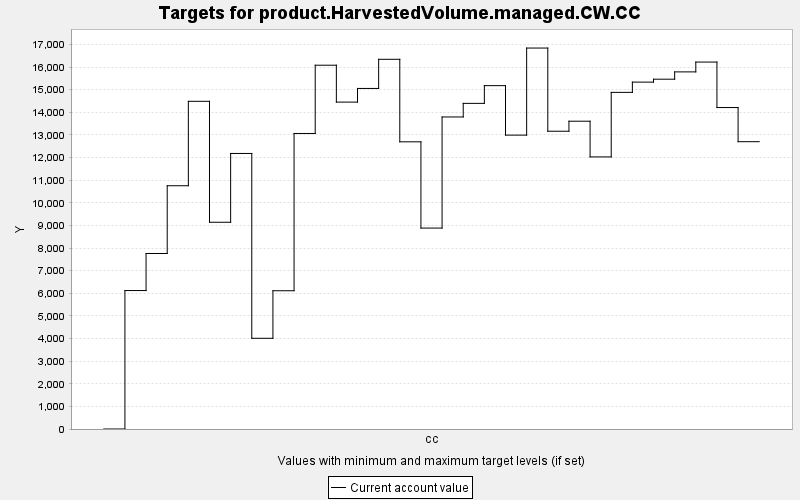

Source data for this figure (header and first rows):
TARGET, PERIOD, YEAR, PERIODWIDTH, MINIMUM, MAXIMUM, MINWEIGHT, MAXWEIGHT, CURRENT, SUMMARY
product.HarvestedVolume.managed.CW.CC, 0, 0, 10.0, 0.0, 10000, 1.0, 1.0, 0.0, 0.0
product.HarvestedVolume.managed.CW.CC, 1, 10, 10.0, 0.0, 10000, 1.0, 1.0, 6121, 0.0
product.HarvestedVolume.managed.CW.CC, 2, 20, 10.0, 0.0, 10000, 1.0, 1.0, 7759, 0.0
product.HarvestedVolume.managed.CW.CC, 3, 30, 10.0, 0.0, 10000, 1.0, 1.0, 10755, 0.0
product.HarvestedVolume.managed.CW.CC, 4, 40, 10.0, 0.0, 10000, 1.0, 1.0, 14488, 0.0
product.HarvestedVolume.managed.CW.CC, 5, 50, 10.0, 0.0, 10000, 1.0, 1.0, 9141, 0.0
product.HarvestedVolume.managed.CW.CC, 6, 60, 10.0, 0.0, 10000, 1.0, 1.0, 12183, 0.0
product.HarvestedVolume.managed.CW.CC, 7, 70, 10.0, 0.0, 10000, 1.0, 1.0, 4011, 0.0
product.HarvestedVolume.managed.CW.CC, 8, 80, 10.0, 0.0, 10000, 1.0, 1.0, 6113, 0.0
product.HarvestedVolume.managed.CW.CC, 9, 90, 10.0, 0.0, 10000, 1.0, 1.0, 13066, 0.0
product.HarvestedVolume.managed.CW.CC, 10, 100, 10.0, 0.0, 10000, 1.0, 1.0, 16084, 0.0
product.HarvestedVolume.managed.CW.CC, 11, 110, 10.0, 0.0, 10000, 1.0, 1.0, 14453, 0.0
product.HarvestedVolume.managed.CW.CC, 12, 120, 10.0, 0.0, 10000, 1.0, 1.0, 15057, 0.0
product.HarvestedVolume.managed.CW.CC, 13, 130, 10.0, 0.0, 10000, 1.0, 1.0, 16345, 0.0
product.HarvestedVolume.managed.CW.CC, 14, 140, 10.0, 0.0, 10000, 1.0, 1.0, 12697, 0.0
product.HarvestedVolume.managed.CW.CC, 15, 150, 10.0, 0.0, 10000, 1.0, 1.0, 8884, 0.0
product.HarvestedVolume.managed.CW.CC, 16, 160, 10.0, 0.0, 10000, 1.0, 1.0, 13796, 0.0
product.HarvestedVolume.managed.CW.CC, 17, 170, 10.0, 0.0, 10000, 1.0, 1.0, 14397, 0.0
product.HarvestedVolume.managed.CW.CC, 18, 180, 10.0, 0.0, 10000, 1.0, 1.0, 15181, 0.0
product.HarvestedVolume.managed.CW.CC, 19, 190, 10.0, 0.0, 10000, 1.0, 1.0, 12993, 0.0
product.HarvestedVolume.managed.CW.CC, 20, 200, 10.0, 0.0, 10000, 1.0, 1.0, 16843, 0.0
product.HarvestedVolume.managed.CW.CC, 21, 210, 10.0, 0.0, 10000, 1.0, 1.0, 13165, 0.0
product.HarvestedVolume.managed.CW.CC, 22, 220, 10.0, 0.0, 10000, 1.0, 1.0, 13608, 0.0
product.HarvestedVolume.managed.CW.CC, 23, 230, 10.0, 0.0, 10000, 1.0, 1.0, 12030, 0.0
product.HarvestedVolume.managed.CW.CC, 24, 240, 10.0, 0.0, 10000, 1.0, 1.0, 14884, 0.0
product.HarvestedVolume.managed.CW.CC, 25, 250, 10.0, 0.0, 10000, 1.0, 1.0, 15337, 0.0
product.HarvestedVolume.managed.CW.CC, 26, 260, 10.0, 0.0, 10000, 1.0, 1.0, 15466, 0.0
product.HarvestedVolume.managed.CW.CC, 27, 270, 10.0, 0.0, 10000, 1.0, 1.0, 15789, 0.0
product.HarvestedVolume.managed.CW.CC, 28, 280, 10.0, 0.0, 10000, 1.0, 1.0, 16223, 0.0
product.HarvestedVolume.managed.CW.CC, 29, 290, 10.0, 0.0, 10000, 1.0, 1.0, 14213, 0.0
product.HarvestedVolume.managed.CW.CC, 30, 300, 10.0, 0.0, 10000, 1.0, 1.0, 12703, 0.0
